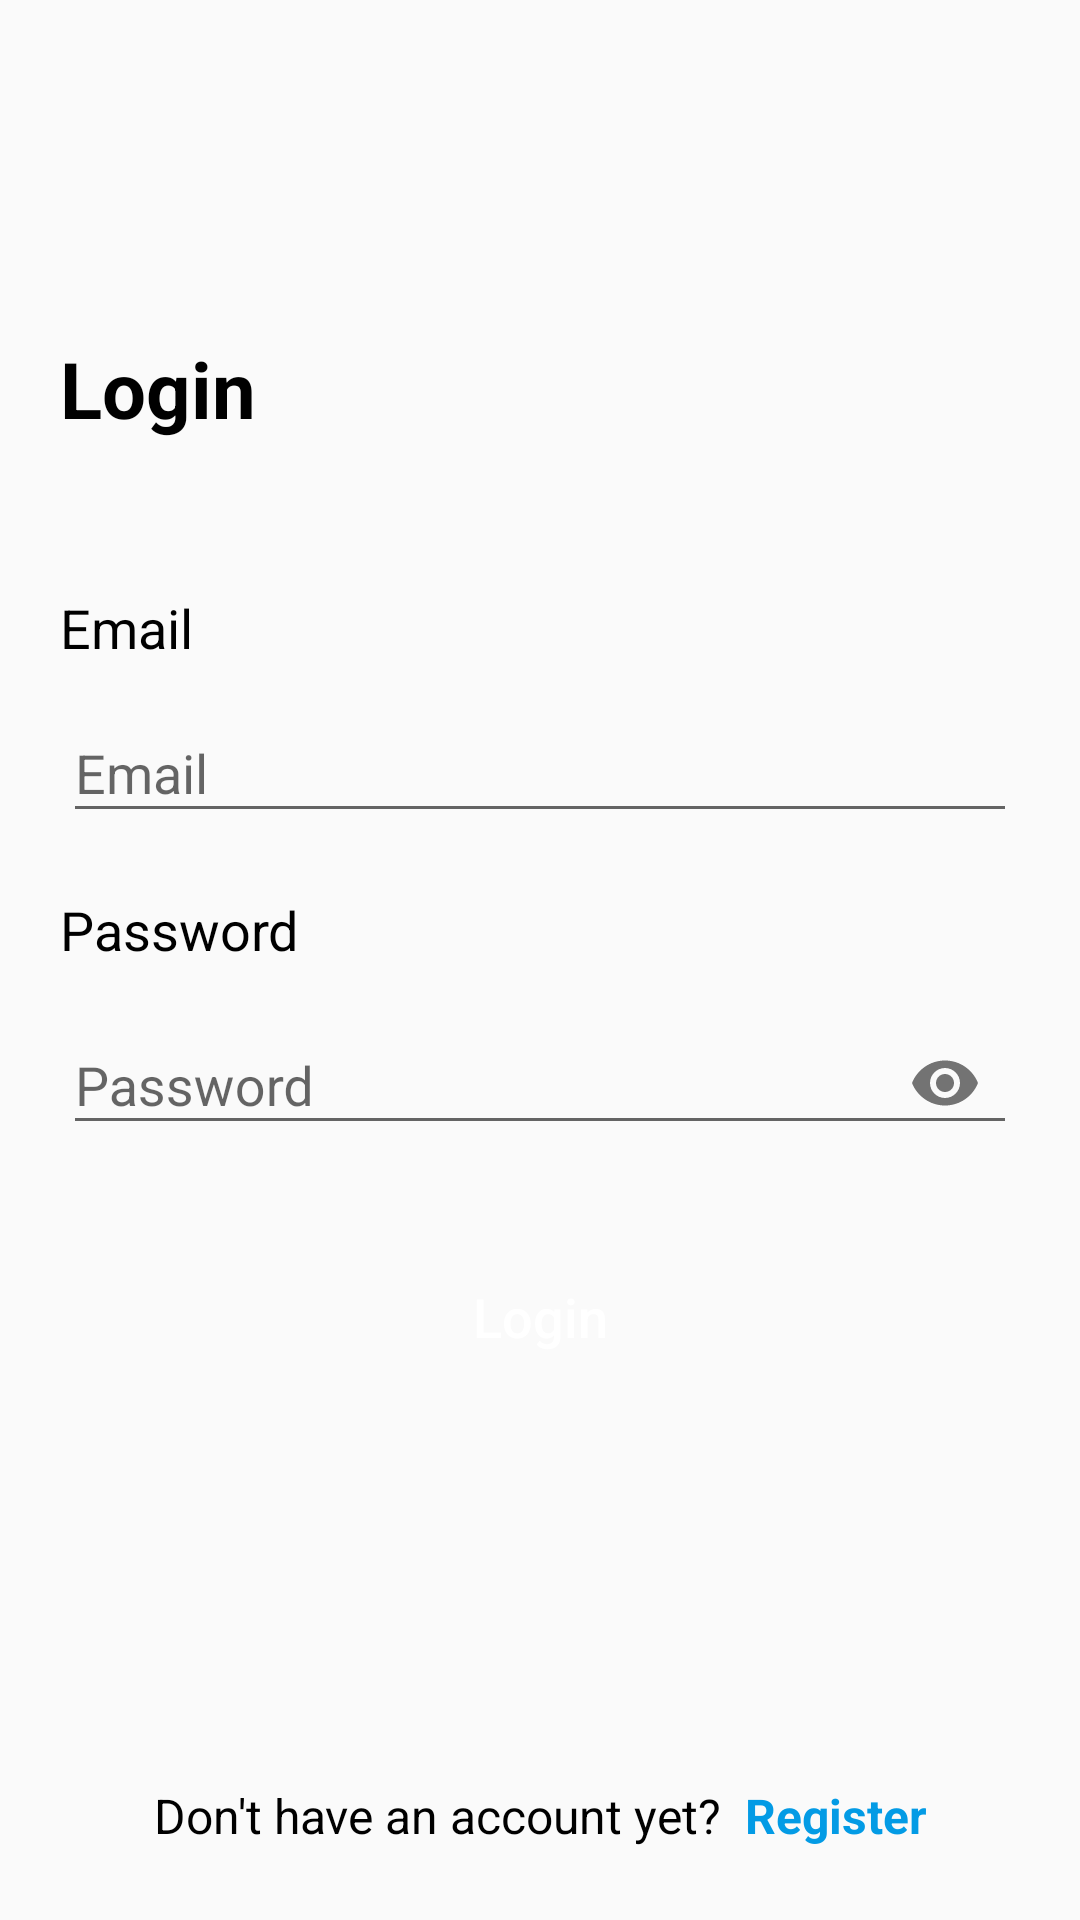

Android layout source for this screen:
<!-- AndroidManifest.xml: application theme Theme.AppCompat.Light -->
<!-- res/layout/fragment_login.xml -->
<?xml version="1.0" encoding="utf-8"?>
<androidx.constraintlayout.widget.ConstraintLayout xmlns:android="http://schemas.android.com/apk/res/android"
    xmlns:app="http://schemas.android.com/apk/res-auto"
    xmlns:tools="http://schemas.android.com/tools"
    android:layout_width="match_parent"
    android:layout_height="match_parent"
    tools:context=".view.ui.LoginFragment">


    <ImageView
        android:id="@+id/iv_iconback"
        android:layout_width="32dp"
        android:layout_height="32dp"
        android:layout_marginStart="20dp"
        android:layout_marginTop="30dp"
        android:src="@drawable/ic_button_arrowback"
        app:layout_constraintLeft_toLeftOf="parent"
        app:layout_constraintTop_toTopOf="parent"
        tools:ignore="ContentDescription" />

    <TextView
        android:id="@+id/iv_tvmasuk"
        android:layout_width="wrap_content"
        android:layout_height="wrap_content"
        android:layout_marginStart="20dp"
        android:layout_marginTop="50dp"
        android:text="@string/login"
        android:textColor="@color/black"
        android:textSize="26sp"
        android:textStyle="bold"
        app:layout_constraintLeft_toLeftOf="parent"
        app:layout_constraintTop_toBottomOf="@id/iv_iconback" />

    <TextView
        android:id="@+id/tv_email"
        android:layout_width="wrap_content"
        android:layout_height="wrap_content"
        android:layout_marginStart="20dp"
        android:layout_marginTop="50dp"
        android:text="@string/email"
        android:textColor="@color/black"
        android:textSize="18sp"
        app:layout_constraintLeft_toLeftOf="parent"
        app:layout_constraintTop_toBottomOf="@id/iv_tvmasuk" />

    <com.google.android.material.textfield.TextInputLayout
        android:id="@+id/et_email"
        android:layout_width="0dp"
        android:layout_height="wrap_content"
        android:layout_marginStart="21dp"
        android:layout_marginEnd="21dp"
        android:layout_marginTop="4dp"
        app:boxCornerRadiusBottomEnd="16dp"
        app:boxCornerRadiusBottomStart="16dp"
        app:boxCornerRadiusTopEnd="16dp"
        app:boxCornerRadiusTopStart="16dp"
        app:errorEnabled="false"
        app:layout_constraintEnd_toEndOf="parent"
        app:layout_constraintStart_toStartOf="parent"
        app:layout_constraintTop_toBottomOf="@+id/tv_email">

        <com.google.android.material.textfield.TextInputEditText
            android:id="@+id/txt_input_layout_email"
            android:layout_width="match_parent"
            android:layout_height="wrap_content"
            android:hint="@string/email"
            android:inputType="textEmailAddress"
            tools:ignore="TouchTargetSizeCheck" />
    </com.google.android.material.textfield.TextInputLayout>

    <TextView
        android:id="@+id/tv_password"
        android:layout_width="wrap_content"
        android:layout_height="wrap_content"
        android:layout_marginStart="20dp"
        android:layout_marginTop="20dp"
        android:text="@string/password"
        android:textColor="@color/black"
        android:textSize="18sp"
        app:layout_constraintLeft_toLeftOf="parent"
        app:layout_constraintTop_toBottomOf="@id/et_email" />

    <com.google.android.material.textfield.TextInputLayout
        android:id="@+id/et_password"
        android:layout_width="0dp"
        android:layout_height="wrap_content"
        android:layout_marginStart="21dp"
        android:layout_marginEnd="21dp"
        android:layout_marginTop="4dp"
        app:boxCornerRadiusBottomEnd="16dp"
        app:boxCornerRadiusBottomStart="16dp"
        app:boxCornerRadiusTopEnd="16dp"
        app:boxCornerRadiusTopStart="16dp"
        app:errorEnabled="false"
        app:layout_constraintEnd_toEndOf="parent"
        app:layout_constraintStart_toStartOf="parent"
        app:layout_constraintTop_toBottomOf="@+id/tv_password"
        app:passwordToggleEnabled="true">

        <com.google.android.material.textfield.TextInputEditText
            android:id="@+id/txt_input_layout_password"
            android:layout_width="match_parent"
            android:layout_height="wrap_content"
            android:hint="@string/password"
            android:inputType="textPassword" />
    </com.google.android.material.textfield.TextInputLayout>

    <Button
        android:id="@+id/btn_login"
        android:layout_width="match_parent"
        android:layout_height="60dp"
        android:layout_marginHorizontal="20dp"
        android:layout_marginTop="24dp"
        android:background="@drawable/shape_button_primary"
        android:text="@string/login"
        android:textAllCaps="false"
        android:textColor="@color/white"
        android:textSize="18sp"
        app:layout_constraintLeft_toLeftOf="parent"
        app:layout_constraintRight_toRightOf="parent"
        app:layout_constraintTop_toBottomOf="@id/et_password" />

    <LinearLayout
        android:id="@+id/ll_daftar"
        android:layout_width="wrap_content"
        android:layout_height="wrap_content"
        android:layout_marginBottom="24dp"
        app:layout_constraintLeft_toLeftOf="parent"
        app:layout_constraintRight_toRightOf="parent"
        app:layout_constraintBottom_toBottomOf="parent">

        <TextView
            android:id="@+id/tv_belumpunya"
            android:layout_width="wrap_content"
            android:layout_height="wrap_content"
            android:text="@string/don_t_have_an_account_yet"
            android:layout_marginEnd="8dp"
            android:textColor="@color/black"
            android:textSize="16sp"/>

        <TextView
            android:id="@+id/tv_daftar"
            android:layout_width="wrap_content"
            android:layout_height="wrap_content"
            android:text="@string/register"
            android:textColor="@color/blue"
            android:textSize="16sp"
            android:textStyle="bold" />

    </LinearLayout>

</androidx.constraintlayout.widget.ConstraintLayout>
<!-- resources referenced by this layout -->
<resources>
  <color name="black">#FF000000</color>
  <color name="blue">#039BE5</color>
  <color name="white">#FFFFFFFF</color>
  <string name="don_t_have_an_account_yet">Don\'t have an account yet?</string>
  <string name="email">Email</string>
  <string name="login">Login</string>
  <string name="password">Password</string>
  <string name="register">Register</string>
</resources>
